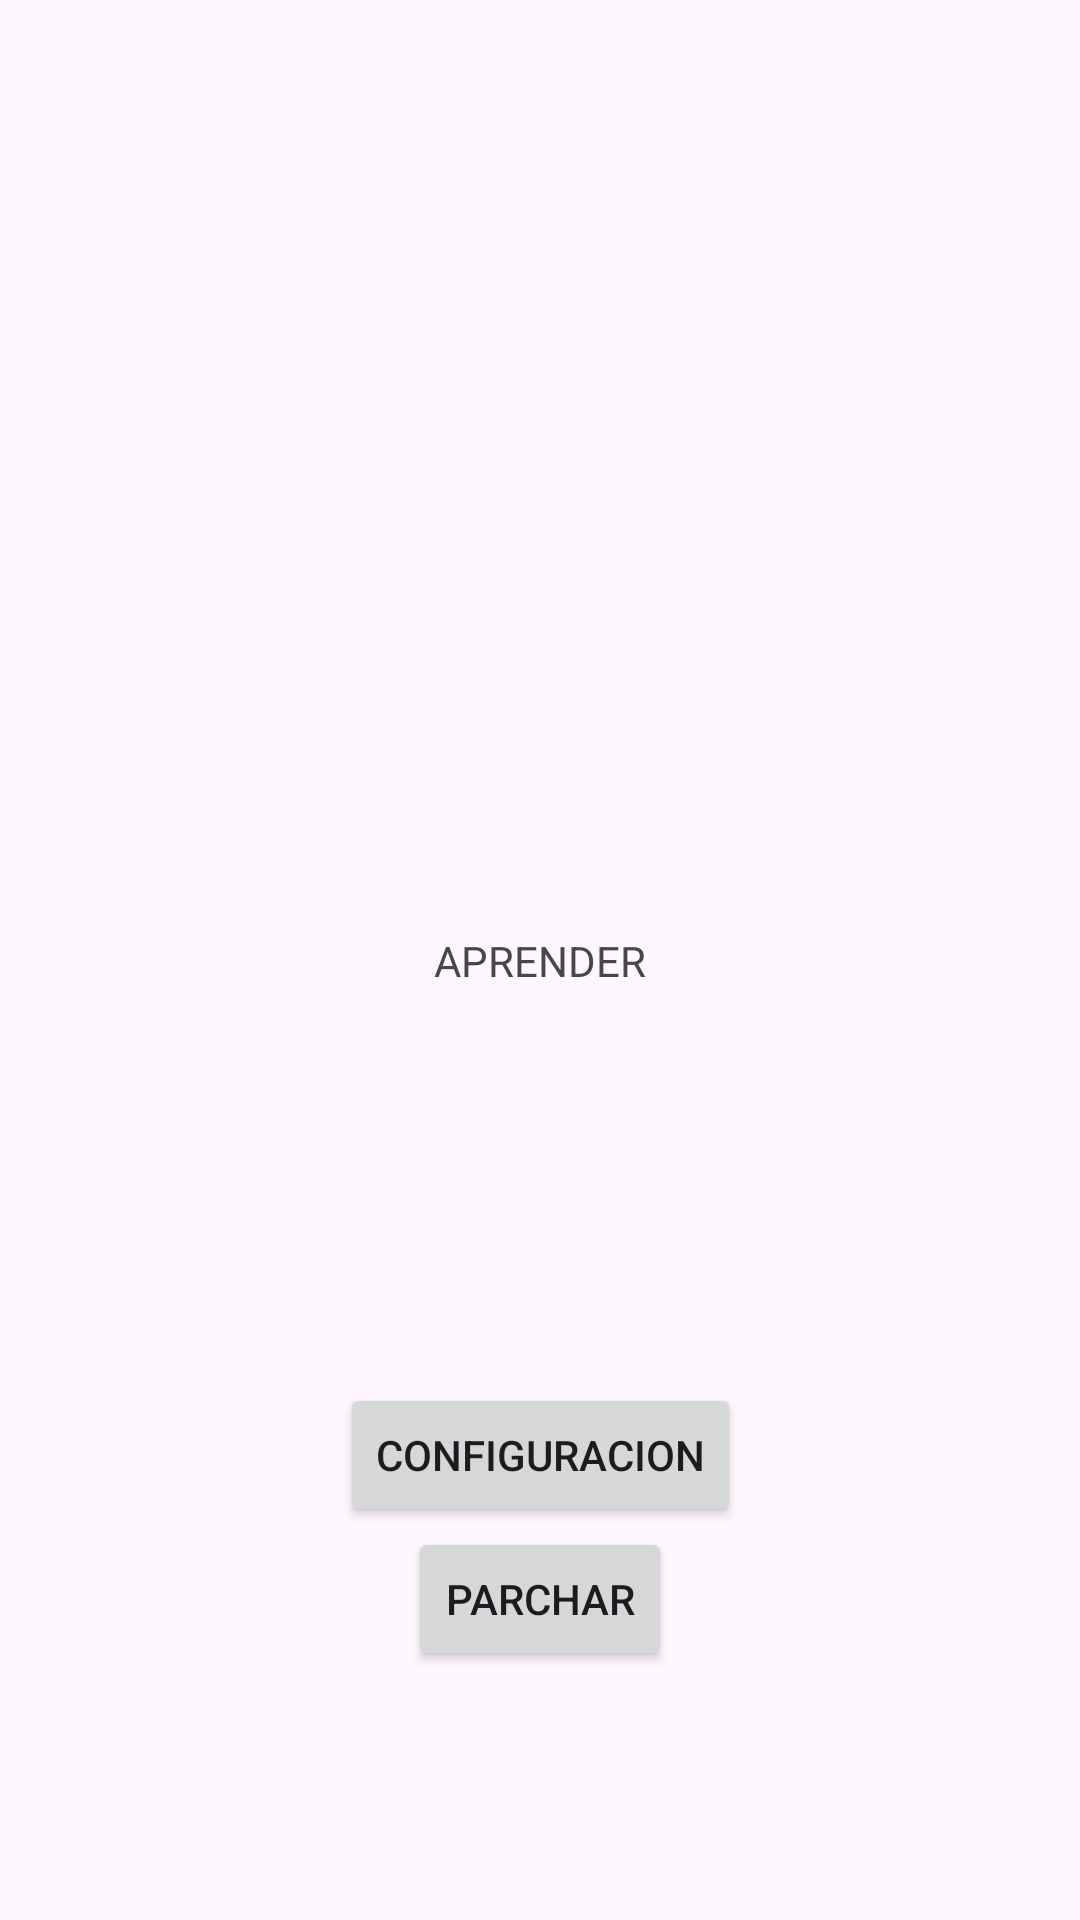

Here is an Android app screen rendered from its layout file. Give the layout XML and the strings, colors and styles it references.
<!-- AndroidManifest.xml: application theme Theme.Parchados -->
<!-- res/layout/activity_4.xml -->
<?xml version="1.0" encoding="utf-8"?>
<androidx.constraintlayout.widget.ConstraintLayout xmlns:android="http://schemas.android.com/apk/res/android"
    xmlns:app="http://schemas.android.com/apk/res-auto"
    xmlns:tools="http://schemas.android.com/tools"
    android:layout_width="match_parent"
    android:layout_height="match_parent"
    tools:context=".Activity4">

    <TextView
        android:id="@+id/textView"
        android:layout_width="wrap_content"
        android:layout_height="wrap_content"
        android:text="APRENDER"
        app:layout_constraintBottom_toBottomOf="parent"
        app:layout_constraintHorizontal_bias="0.5"
        app:layout_constraintLeft_toLeftOf="parent"
        app:layout_constraintRight_toRightOf="parent"
        app:layout_constraintTop_toTopOf="parent"
        app:layout_constraintVertical_bias="0.5" />

    <Button
        android:id="@+id/button2"
        android:layout_width="wrap_content"
        android:layout_height="wrap_content"
        android:text="PARCHAR"

        app:layout_constraintEnd_toEndOf="parent"
        app:layout_constraintStart_toStartOf="parent"
        app:layout_constraintTop_toBottomOf="@+id/button1" />

    <Button
        android:id="@+id/button1"
        android:layout_width="wrap_content"
        android:layout_height="wrap_content"
        android:text="CONFIGURACION"
        app:layout_constraintBottom_toBottomOf="parent"
        app:layout_constraintHorizontal_bias="0.5"
        app:layout_constraintLeft_toLeftOf="parent"
        app:layout_constraintRight_toRightOf="parent"
        app:layout_constraintTop_toBottomOf="@+id/textView"
        app:layout_constraintVertical_bias="0.5" />

</androidx.constraintlayout.widget.ConstraintLayout>
<!-- resources referenced by this layout -->
<resources>
  <style name="Theme.Parchados" parent="Base.Theme.Parchados" />
  <style name="Base.Theme.Parchados" parent="Theme.Material3.DayNight.NoActionBar">
          
          <item name="colorPrimary">@color/dark_charcoal</item>
      </style>
  <color name="dark_charcoal">#191919</color>
</resources>
